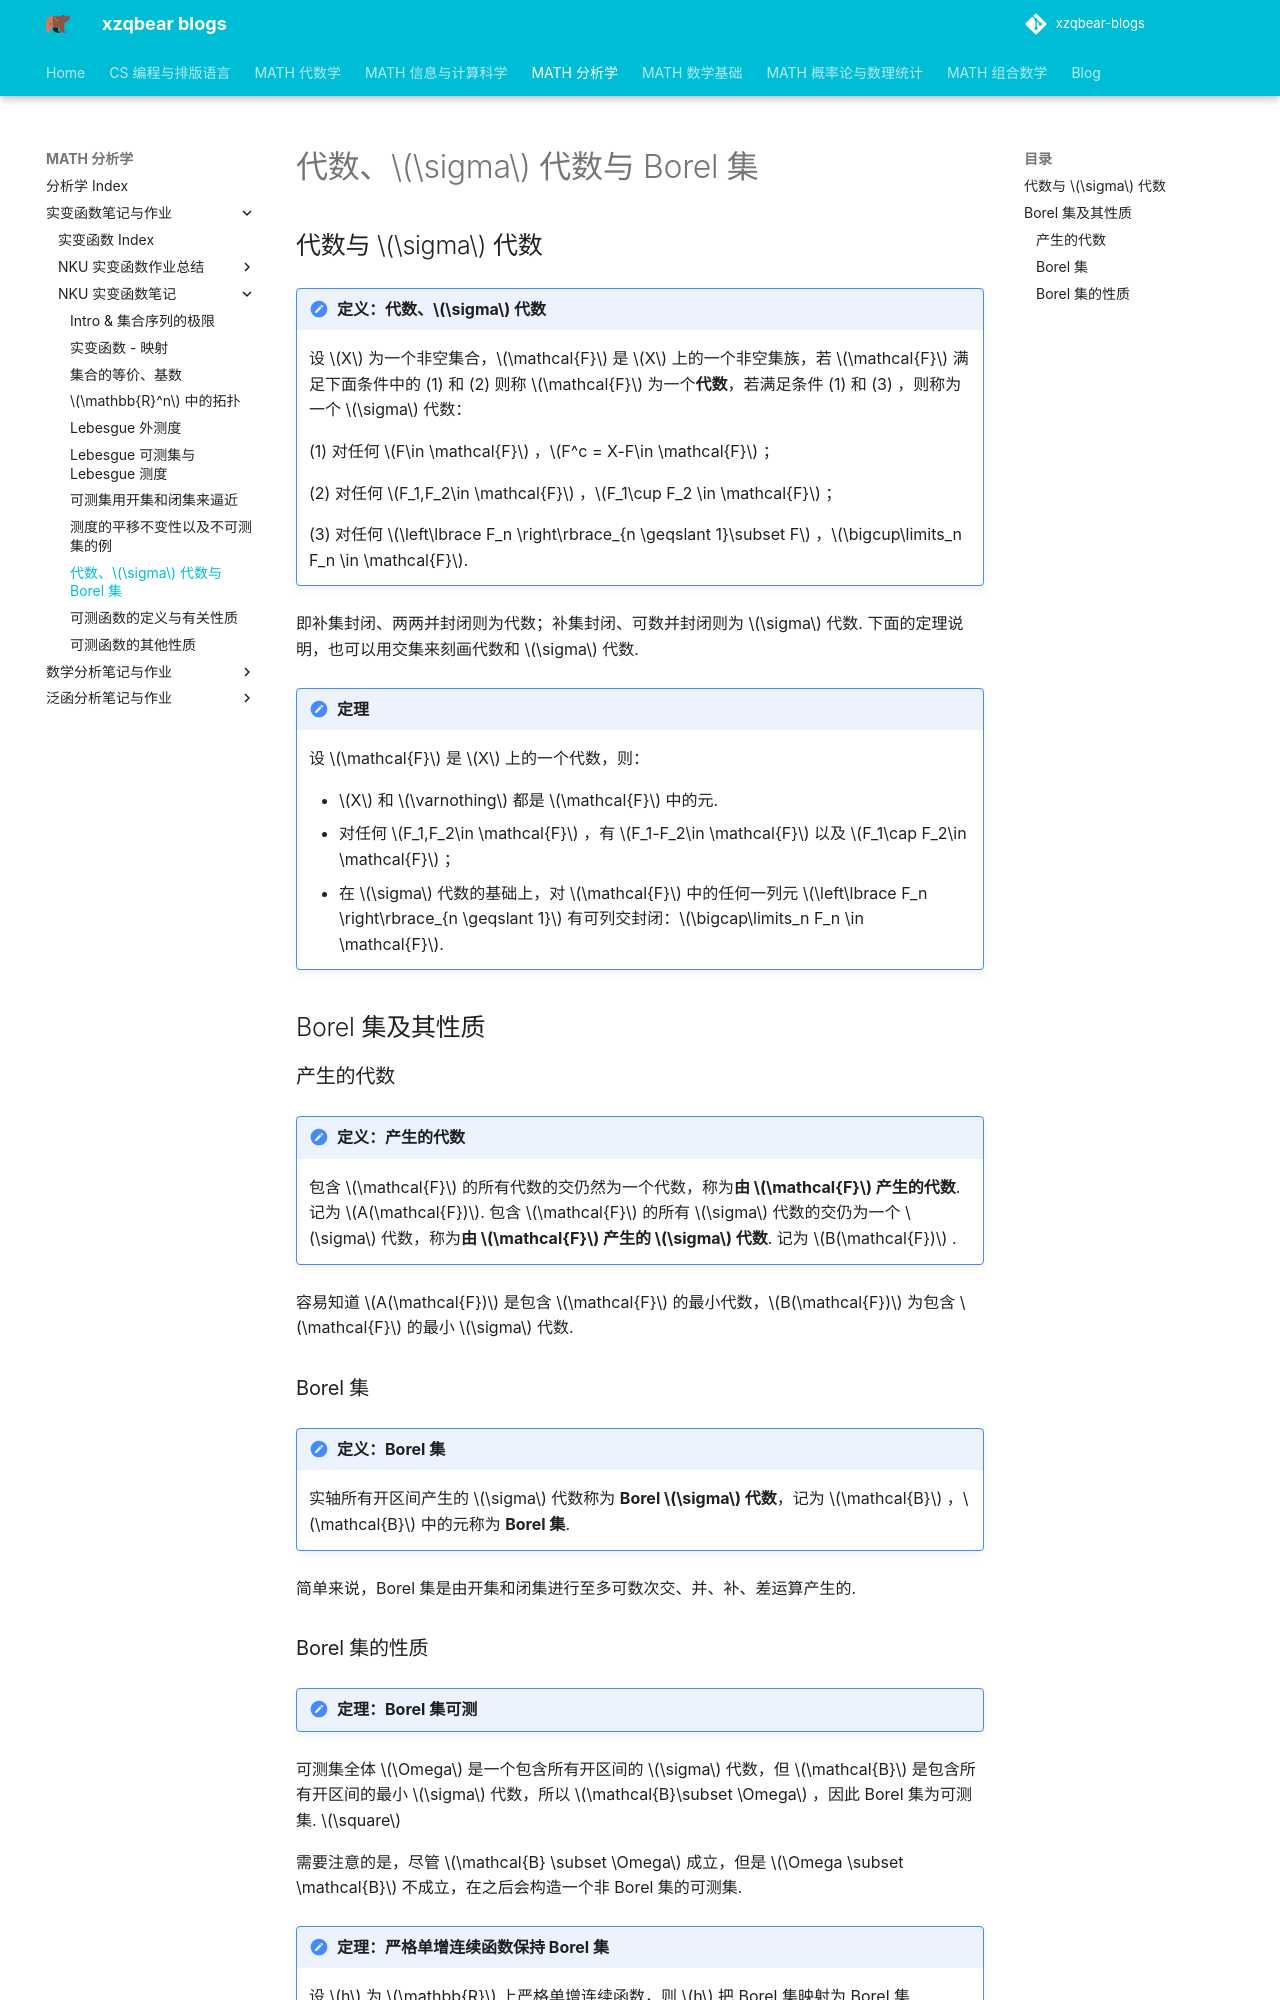

repository: xiong-ZH-zq/xzqbear-blogs · page: MATH-分析学/实变函数笔记与作业/NKU 实变函数笔记/2.5 代数、sigma 代数与 Borel 集/index.html · generator: mkdocs

---
comments: true
---
# 代数、$\sigma$ 代数与 Borel 集
## 代数与 $\sigma$ 代数

>[!note] 定义：代数、$\sigma$ 代数
>设 $X$ 为一个非空集合，$\mathcal{F}$ 是 $X$ 上的一个非空集族，若 $\mathcal{F}$  满足下面条件中的 (1) 和 (2) 则称 $\mathcal{F}$ 为一个**代数**，若满足条件 (1) 和 (3) ，则称为一个 $\sigma$ 代数：
>
>(1) 对任何 $F\in \mathcal{F}$ ，$F^c = X-F\in \mathcal{F}$ ；
>
>(2) 对任何 $F_1,F_2\in \mathcal{F}$ ，$F_1\cup F_2 \in \mathcal{F}$ ；
>
>(3) 对任何 $\left\lbrace F_n \right\rbrace_{n \geqslant 1}\subset F$ ，$\bigcup\limits_n F_n \in \mathcal{F}$.

即补集封闭、两两并封闭则为代数；补集封闭、可数并封闭则为 $\sigma$ 代数. 下面的定理说明，也可以用交集来刻画代数和 $\sigma$ 代数.

>[!note] 定理
>设 $\mathcal{F}$ 是 $X$ 上的一个代数，则：
>- $X$ 和 $\varnothing$ 都是 $\mathcal{F}$ 中的元.
>- 对任何 $F_1,F_2\in \mathcal{F}$ ，有 $F_1-F_2\in \mathcal{F}$ 以及 $F_1\cap F_2\in \mathcal{F}$ ；
>- 在 $\sigma$ 代数的基础上，对 $\mathcal{F}$ 中的任何一列元 $\left\lbrace F_n \right\rbrace_{n \geqslant 1}$ 有可列交封闭：$\bigcap\limits_n F_n \in \mathcal{F}$.

## Borel 集及其性质
### 产生的代数
>[!note] 定义：产生的代数
>包含 $\mathcal{F}$ 的所有代数的交仍然为一个代数，称为**由 $\mathcal{F}$ 产生的代数**. 记为 $A(\mathcal{F})$. 包含 $\mathcal{F}$ 的所有 $\sigma$ 代数的交仍为一个 $\sigma$ 代数，称为**由 $\mathcal{F}$ 产生的 $\sigma$ 代数**. 记为 $B(\mathcal{F})$ .

容易知道 $A(\mathcal{F})$ 是包含 $\mathcal{F}$ 的最小代数，$B(\mathcal{F})$ 为包含 $\mathcal{F}$ 的最小 $\sigma$ 代数.


### Borel 集

>[!note] 定义：Borel 集
>实轴所有开区间产生的 $\sigma$ 代数称为 **Borel $\sigma$ 代数**，记为 $\mathcal{B}$ ，$\mathcal{B}$ 中的元称为 **Borel 集**.

简单来说，Borel 集是由开集和闭集进行至多可数次交、并、补、差运算产生的.
